Labelled photos from "KMC_LiverGrading", an image-classification folder in RahulVishal/NITK-liver-cancer-detection. The possible labels are: grade 0, grade 1.

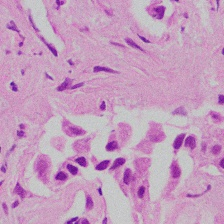
Label: grade 1

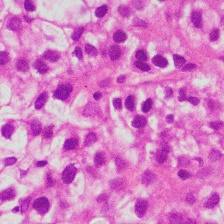
Label: grade 1

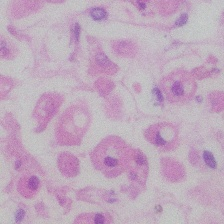
Label: grade 0

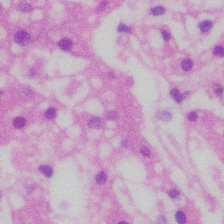
Label: grade 0

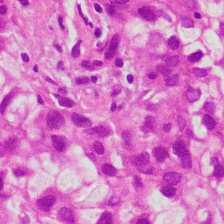
Label: grade 1

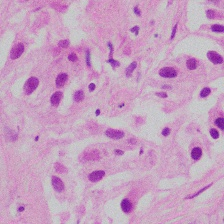
Label: grade 1
